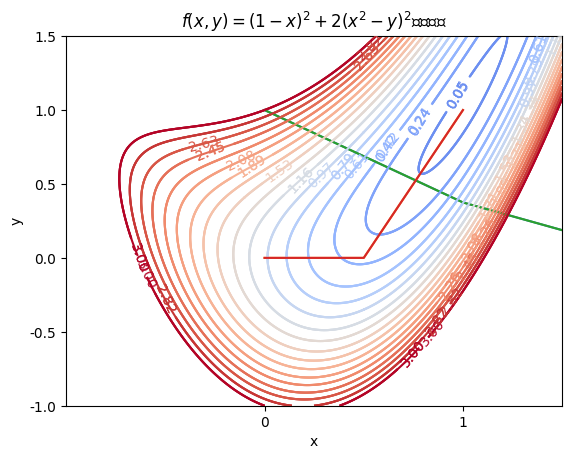

Write the Python code that produced this figure.
import numpy as np
import matplotlib.pyplot as plt
import matplotlib
from scipy.linalg import norm
from scipy.optimize import fsolve

matplotlib.rc("font", family='KaiTi')
matplotlib.rcParams['axes.unicode_minus'] = False


def f(x, y):
    return (1 - x) ** 2 + 2.0 * (x ** 2-y) ** 2


def grad(x, y):
    return 2.0 * (x-1) + 8 * x *(x**2- y), 4 * (y-x**2)


def function_contour(points=None):
    x_min, x_max, y_min, y_max = -1, 1.5, -1, 1.5
    dx, dy = 0.001, 0.001

    x_axis = np.arange(x_min, x_max + dx, dx)
    y_axis = np.arange(y_min, y_max + dy, dy)
    X, Y = np.meshgrid(x_axis, y_axis)
    Z = f(X, Y)
    levels = np.linspace(-0.5, 3, 20)
    # levels 保留两位小数
    levels = np.around(levels, decimals=2)
    contour_set = plt.contour(X, Y, Z, levels=levels, cmap='coolwarm')
    plt.clabel(contour_set, inline=True, fontsize=10)

    if points is not None:
        points = np.array(points, dtype=object).reshape(-1, 2)
        plt.plot(points[:, 0], points[:, 1])

    plt.xlim([x_min, x_max])
    plt.ylim([y_min, y_max])
    plt.xlabel("x")
    plt.ylabel("y")
    plt.title(r"$f(x,y)=(1-x)^2+2(x^2-y)^2$的等值线")

    plt.show()


def FR_D(x_new, y_new, x, y, k, n, D):
    dx_new, dy_new = grad(x_new, y_new)
    dx, dy = grad(x, y)
    if k % n == 0:
        return [-dx_new, -dy_new]

    alpha = (dx_new ** 2 + dy_new ** 2) / (dx ** 2 + dy ** 2)
    D_new = [-dx_new + alpha * D[0], -dy_new + alpha * D[1]]

    return D_new


def PR_D(x_new, y_new, x, y, k, n, D):
    dx_new, dy_new = grad(x_new, y_new)
    dx, dy = grad(x, y)
    if k % n == 0:
        return [- dx_new, - dy_new]
    alpha = (dx_new * (dx_new - dx) + dy_new * (dy_new - dy)) / (dx ** 2 + dy ** 2)
    D_new = [-dx_new + alpha * D[0], -dy_new + alpha * D[1]]

    return D_new


def t_solve(x, y, D):
    def diff_ft(t):
        return (2 * ((x + t * D[0]) - 1) + 8 * (x + t * D[0])*((x + t * D[0])**2-(y + t * D[1])))*D[0]+4*((y + t * D[1])-(x + t * D[0])**2)*D[1]
    result = fsolve(diff_ft, 0, xtol=1e-4)
    print(result)
    return result


def optim(x_0, y_0, epsilon_ref, func_D, conjugate=False):
    x_old, y_old = x_0, y_0
    x_t, y_t = x_0, y_0
    D, t, k, points = [0, 0], 0, 0, [[x_t, y_t]]
    epsilon = norm(grad(x_t, y_t))

    while epsilon > epsilon_ref:
        if conjugate:
            D = func_D(x_t, y_t, x_old, y_old, k, 4, D)
        else:
            D = func_D(x_t, y_t)
        x_old, y_old = x_t, y_t
        t = t_solve(x_t, y_t, D)
        x_t, y_t = x_t + t * D[0], y_t + t * D[1]
        points.append([x_t, y_t])
        k += 1
        epsilon = norm(grad(x_t, y_t))

    return k, x_t, y_t, points


def function_iter(points):
    obj_list = []
    for point in points:
        obj = f(point[0], point[1])
        obj_list.append(obj)
    iters = [i for i in range(len(obj_list))]
    print(iters)
    plt.plot(np.array(iters, dtype=object), np.array(obj_list, dtype=object))
    # x轴单位长度为1，y轴单位长度为0.1
    plt.xticks(np.arange(0, len(obj_list), 1))
    plt.title("目标函数值随迭代次数增加的变化曲线")
    plt.xlabel('iter')
    plt.ylabel(r'$f(x, y)$')
    plt.show()


# 原函数等值线绘制
function_contour()
# 共轭梯度法Fletcher-Reeves迭代过程
k, x_t, y_t, points = optim(0, 0, 1e-4, FR_D, True)
print("F-R：")
print(f"迭代次数：{k}")
print(f"最优解：({x_t}, {y_t})")
print(f"最优目标值：{f(x_t, y_t)}")
function_iter(points)
function_contour(points)

# 共轭梯度法Polak-Ribiere迭代过程
k, x_t, y_t, points = optim(0, 0, 1e-4, PR_D, True)
print("P-R：")
print(f"迭代次数：{k}")
print(f"最优解：({x_t}, {y_t})")
print(f"最优目标值：{f(x_t, y_t)}")
function_iter(points)
function_contour(points)